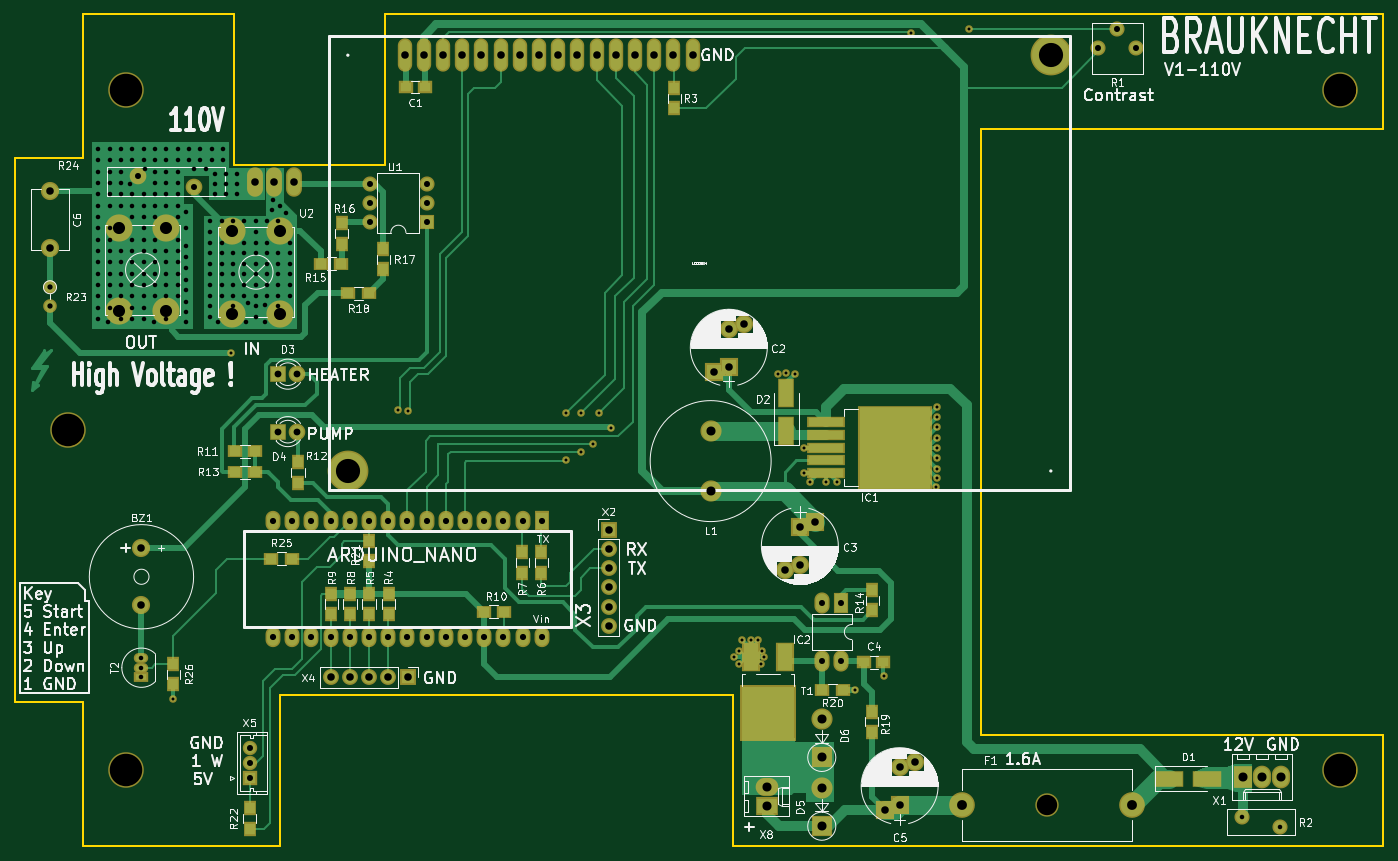
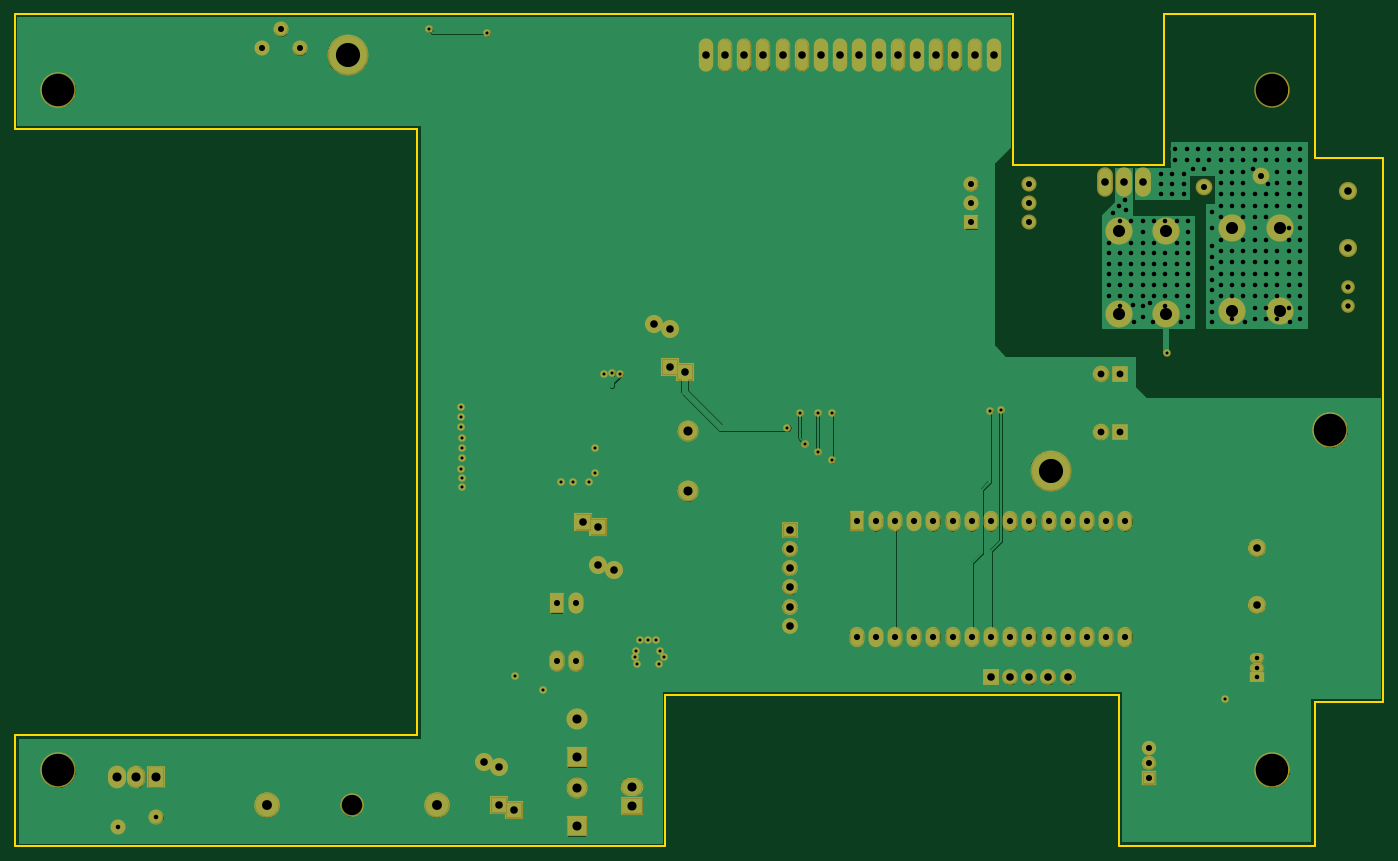
Circuit board: 8 layer files. Board 181.0 x 110.0 mm.
- bottom_copper: Wuerzepumpe-B.Cu.gbr (117919 bytes)
- bottom_mask: Wuerzepumpe-B.Mask.gbr (5825 bytes)
- outline: Wuerzepumpe-Edge.Cuts.gbr (7394 bytes)
- top_copper: Wuerzepumpe-F.Cu.gbr (37563 bytes)
- top_mask: Wuerzepumpe-F.Mask.gbr (7748 bytes)
- top_silk: Wuerzepumpe-F.SilkS.gbr (114283 bytes)
- drill: Wuerzepumpe-NPTH.drl (247 bytes)
- drill: Wuerzepumpe.drl (5316 bytes)

=== bottom_copper: Wuerzepumpe-B.Cu.gbr (117919 bytes, source omitted) ===
=== bottom_mask: Wuerzepumpe-B.Mask.gbr ===
G04 #@! TF.FileFunction,Soldermask,Bot*
%FSLAX46Y46*%
G04 Gerber Fmt 4.6, Leading zero omitted, Abs format (unit mm)*
G04 Created by KiCad (PCBNEW 4.0.2-stable) date 2017-02-13 18:05:18*
%MOMM*%
G01*
G04 APERTURE LIST*
%ADD10C,0.100000*%
%ADD11O,1.901140X4.400500*%
%ADD12C,5.400000*%
%ADD13C,4.700000*%
%ADD14C,2.400000*%
%ADD15R,2.400000X2.400000*%
%ADD16R,2.200000X2.200000*%
%ADD17C,2.200000*%
%ADD18C,3.400000*%
%ADD19C,3.100000*%
%ADD20R,2.000000X2.800000*%
%ADD21O,2.000000X2.800000*%
%ADD22C,2.800000*%
%ADD23C,2.000000*%
%ADD24C,1.800000*%
%ADD25O,1.800000X1.800000*%
%ADD26O,1.901140X1.299160*%
%ADD27R,1.901140X1.299160*%
%ADD28R,2.000000X2.000000*%
%ADD29O,2.000000X2.000000*%
%ADD30O,2.099260X3.900120*%
%ADD31R,2.400000X3.000000*%
%ADD32O,2.400000X3.000000*%
%ADD33R,2.100000X2.100000*%
%ADD34O,2.100000X2.100000*%
%ADD35R,1.974800X2.686000*%
%ADD36O,1.974800X2.686000*%
%ADD37R,1.900000X1.900000*%
%ADD38C,1.900000*%
%ADD39C,3.600000*%
%ADD40R,3.000000X2.400000*%
%ADD41O,3.000000X2.400000*%
%ADD42R,2.800000X2.800000*%
%ADD43O,2.800000X2.800000*%
%ADD44C,1.000000*%
G04 APERTURE END LIST*
D10*
D11*
X111400840Y-50699420D03*
X113940840Y-50699420D03*
X116480840Y-50699420D03*
X119020840Y-50699420D03*
X121560840Y-50699420D03*
X124100840Y-50699420D03*
X126640840Y-50699420D03*
X129180840Y-50699420D03*
X131720840Y-50699420D03*
X134260840Y-50699420D03*
X136800840Y-50699420D03*
X139340840Y-50699420D03*
X141880840Y-50699420D03*
X144420840Y-50699420D03*
X146960840Y-50699420D03*
X149500840Y-50699420D03*
D12*
X196900000Y-50700000D03*
X103900000Y-105700000D03*
D13*
X235200000Y-55300000D03*
X74600000Y-55300000D03*
D14*
X76600000Y-115900160D03*
X76600000Y-123499840D03*
D15*
X154300000Y-91900000D03*
D14*
X154300000Y-86900000D03*
D15*
X152300000Y-92572144D03*
D14*
X156300000Y-86227856D03*
D15*
X163700000Y-113100000D03*
D14*
X163700000Y-118100000D03*
D15*
X165700000Y-112427856D03*
D14*
X161700000Y-118772144D03*
D15*
X176900000Y-149900000D03*
D14*
X176900000Y-144900000D03*
D15*
X174900000Y-150572144D03*
D14*
X178900000Y-144227856D03*
X64500000Y-68700000D03*
X64500000Y-76200000D03*
D16*
X94700000Y-92900000D03*
D17*
X97240000Y-92900000D03*
D16*
X94700000Y-100500000D03*
D17*
X97240000Y-100500000D03*
D18*
X207600000Y-149900000D03*
X185100000Y-149900000D03*
D19*
X196350000Y-149900000D03*
D20*
X169200000Y-123200000D03*
D21*
X166660000Y-130820000D03*
X166660000Y-123200000D03*
X169200000Y-130820000D03*
D22*
X151900000Y-100400000D03*
X151900000Y-108400000D03*
D23*
X203200000Y-49800000D03*
X205700000Y-47300000D03*
X208200000Y-49800000D03*
X222200000Y-151500000D03*
X227200000Y-152750000D03*
D24*
X64500000Y-81400000D03*
D25*
X64500000Y-83940000D03*
D17*
X83600000Y-68100000D03*
X76100000Y-66700000D03*
D26*
X76600000Y-131730000D03*
X76600000Y-130460000D03*
D27*
X76600000Y-133000000D03*
D28*
X114400000Y-72800000D03*
D29*
X106780000Y-67720000D03*
X114400000Y-70260000D03*
X106780000Y-70260000D03*
X114400000Y-67720000D03*
X106780000Y-72800000D03*
D30*
X94200000Y-67500000D03*
X91660000Y-67500000D03*
X96740000Y-67500000D03*
D31*
X222300000Y-146200000D03*
D32*
X224840000Y-146200000D03*
X227380000Y-146200000D03*
D33*
X138400000Y-113500000D03*
D34*
X138400000Y-116040000D03*
X138400000Y-118580000D03*
X138400000Y-121120000D03*
X138400000Y-123660000D03*
X138400000Y-126200000D03*
D35*
X129550000Y-112380000D03*
D36*
X127010000Y-112380000D03*
X124470000Y-112380000D03*
X121930000Y-112380000D03*
X119390000Y-112380000D03*
X116850000Y-112380000D03*
X114310000Y-112380000D03*
X111770000Y-112380000D03*
X109230000Y-112380000D03*
X106690000Y-112380000D03*
X104150000Y-112380000D03*
X101610000Y-112380000D03*
X99070000Y-112380000D03*
X96530000Y-112380000D03*
X93990000Y-112380000D03*
X93990000Y-127620000D03*
X96530000Y-127620000D03*
X99070000Y-127620000D03*
X101610000Y-127620000D03*
X104150000Y-127620000D03*
X106690000Y-127620000D03*
X109230000Y-127620000D03*
X111770000Y-127620000D03*
X114310000Y-127620000D03*
X116850000Y-127620000D03*
X119390000Y-127620000D03*
X121930000Y-127620000D03*
X124470000Y-127620000D03*
X127010000Y-127620000D03*
X129550000Y-127620000D03*
D33*
X111800000Y-133000000D03*
D34*
X109260000Y-133000000D03*
X106720000Y-133000000D03*
X104180000Y-133000000D03*
X101640000Y-133000000D03*
D37*
X90900000Y-146300000D03*
D38*
X90900000Y-144300000D03*
X90900000Y-142300000D03*
D39*
X94900000Y-84900000D03*
X88600000Y-84900000D03*
X94900000Y-73900000D03*
X88600000Y-73900000D03*
X79900000Y-84600000D03*
X73600000Y-84600000D03*
X79900000Y-73600000D03*
X73600000Y-73600000D03*
D40*
X159300000Y-150000000D03*
D41*
X159300000Y-147460000D03*
D13*
X66900000Y-100300000D03*
X74600000Y-145300000D03*
X235200000Y-145300000D03*
D42*
X166600000Y-143600000D03*
D43*
X166600000Y-138520000D03*
D42*
X166600000Y-152700000D03*
D43*
X166600000Y-147620000D03*
D44*
X161900000Y-92800000D03*
X160800000Y-92900000D03*
X138700000Y-100000000D03*
X171000000Y-134700000D03*
X80800000Y-135900000D03*
X156100000Y-128000000D03*
X158200000Y-128000000D03*
X157200000Y-128100000D03*
X158700000Y-129500000D03*
X158900000Y-130300000D03*
X158600000Y-131200000D03*
X155700000Y-131200000D03*
X155600000Y-129500000D03*
X155000000Y-130300000D03*
X174800000Y-132800000D03*
X181800000Y-101300000D03*
X181900000Y-99900000D03*
X181900000Y-98500000D03*
X181900000Y-97300000D03*
X181800000Y-104000000D03*
X181900000Y-105400000D03*
X181800000Y-106700000D03*
X181700000Y-107800000D03*
X181800000Y-102600000D03*
X168600000Y-107100000D03*
X167100000Y-107200000D03*
X165000000Y-107100000D03*
X163000000Y-92900000D03*
X164200000Y-106000000D03*
X164200000Y-102600000D03*
X178400000Y-47800000D03*
X186100000Y-47300000D03*
X110500000Y-97700000D03*
X111900000Y-97800000D03*
X132800000Y-98100000D03*
X132800000Y-104300000D03*
X134700000Y-98100000D03*
X134700000Y-103200000D03*
X137100000Y-98100000D03*
X136400000Y-102100000D03*
X88500000Y-90100000D03*
M02*

=== outline: Wuerzepumpe-Edge.Cuts.gbr (7394 bytes, source omitted) ===
=== top_copper: Wuerzepumpe-F.Cu.gbr (37563 bytes, source omitted) ===
=== top_mask: Wuerzepumpe-F.Mask.gbr (7748 bytes, source omitted) ===
=== top_silk: Wuerzepumpe-F.SilkS.gbr (114283 bytes, source omitted) ===
=== drill: Wuerzepumpe-NPTH.drl ===
M48
;DRILL file {KiCad 4.0.2-stable} date 2017-02-10 15:46:00
;FORMAT={-:-/ absolute / metric / decimal}
FMAT,2
METRIC,TZ
T1C2.700
T2C4.300
%
G90
G05
M71
T1
X196.35Y-149.9
T2
X66.9Y-100.3
X74.6Y-55.3
X74.6Y-145.3
X235.2Y-55.3
X235.2Y-145.3
T0
M30

=== drill: Wuerzepumpe.drl (5316 bytes, source omitted) ===
